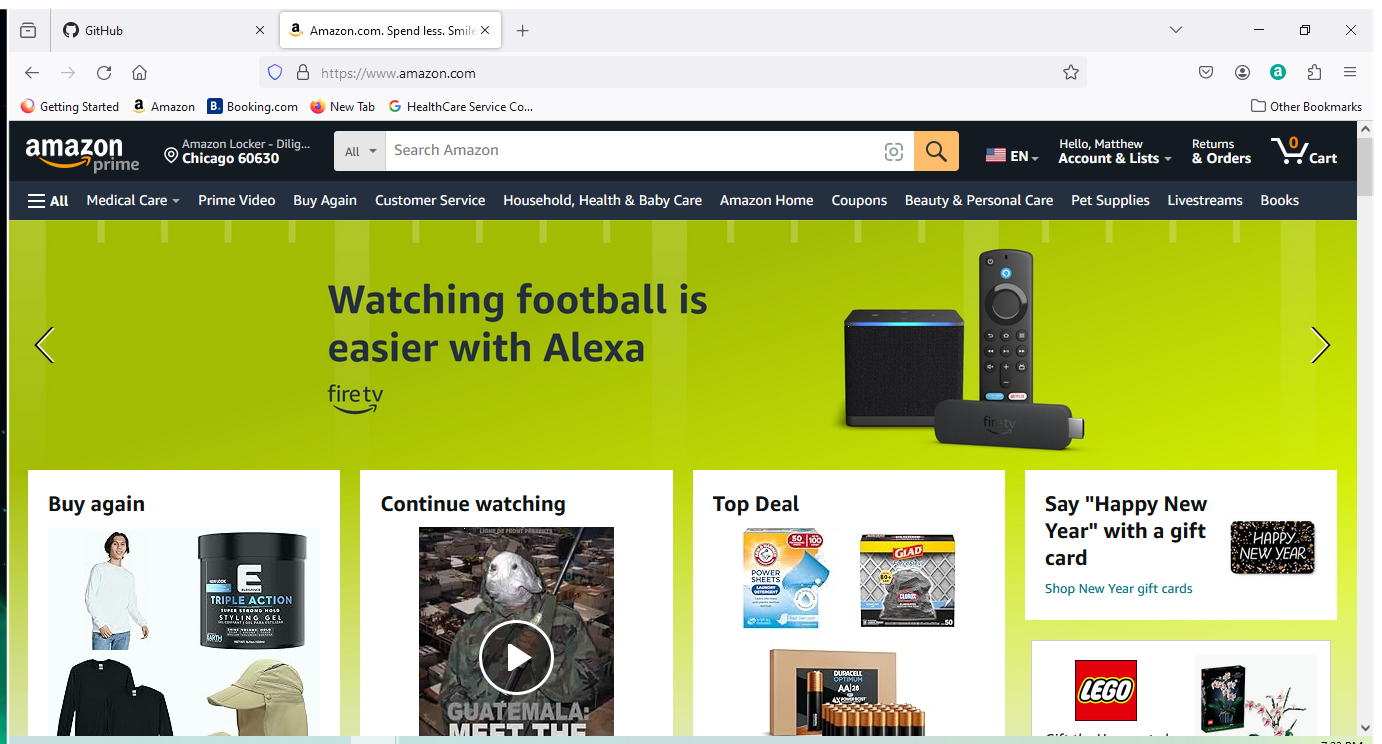
Task: This is a uipath application that compares laptop prices at Amazon, BestBuy, and Microcenter.  
Workflow: AmazonSequence

Step 1: Use Browser Firefox: Amazon.com. Spend less. Smile more. in window 'Amazon.com. Spend less. Smile more.' (firefox.exe)

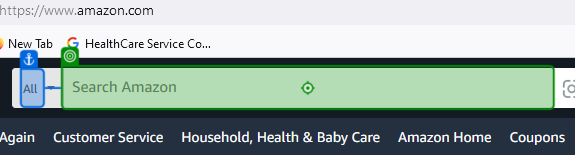
Step 2: type [in_ProductName] into 'Search Bar'

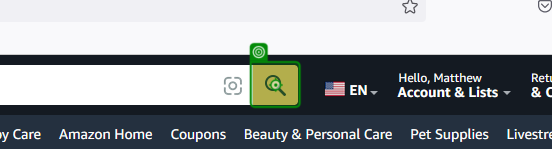
Step 3: click on 'Go'

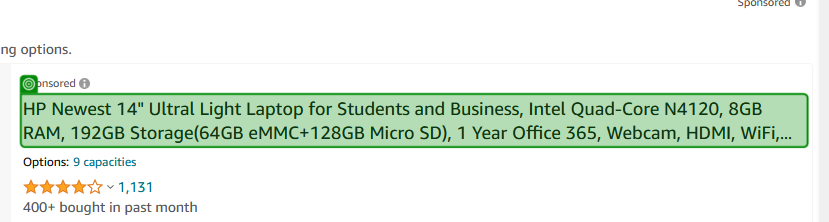
Step 4: get-text from 'out_Name'

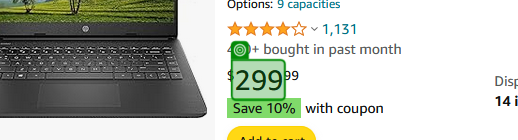
Step 5: get-text from 'out_Price.'

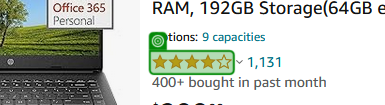
Step 6: get-text from '4.2 out of 5 stars'